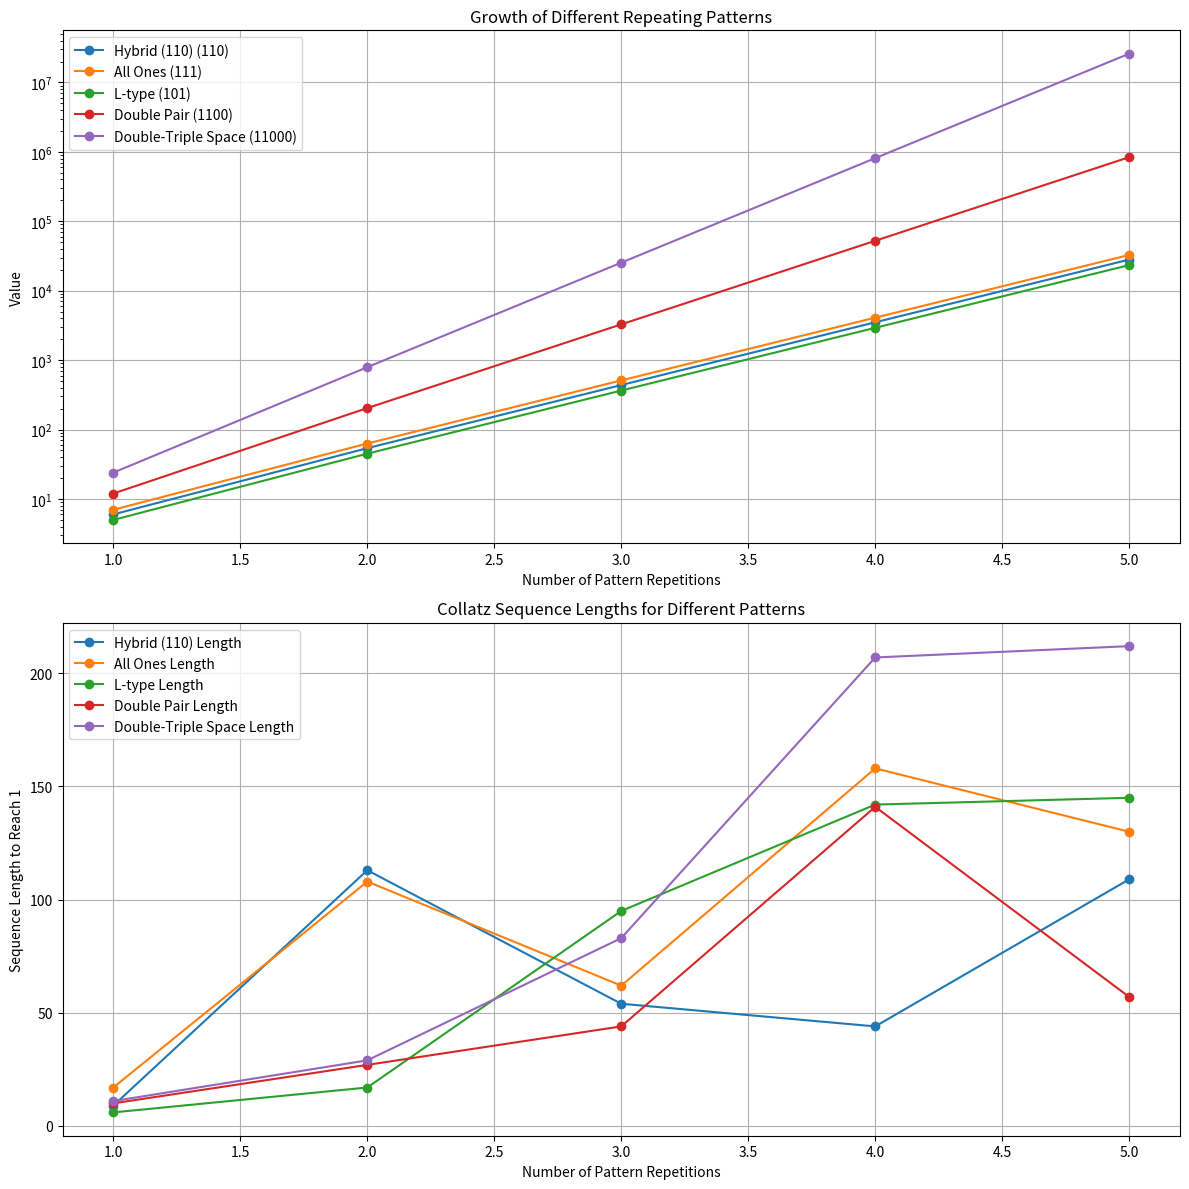

Recreate this plot in Python.
import matplotlib.pyplot as plt
import numpy as np

def generate_repeating_number(pattern, repetitions):
    """Generate a number from a repeating binary pattern"""
    binary = pattern * repetitions
    return int(binary, 2)

def collatz_sequence(n, max_steps=1000):
    """Generate Collatz sequence with safety limit"""
    sequence = [n]
    while n != 1 and len(sequence) < max_steps:
        if n % 2 == 0:
            n = n // 2
        else:
            n = 3 * n + 1
        sequence.append(n)
    return sequence

def is_in_S1(n):
    while n % 2 == 0:
        n //= 2
    return n == 5


# Test patterns
patterns = {
    '110': 'Hybrid (110)',
    '111': 'All Ones',
    '101': 'L-type',
    '1100': 'Double Pair',
    '11000': 'Double-Triple Space'
}

# Create figure for multiple plots
fig, (ax1, ax2) = plt.subplots(2, 1, figsize=(12, 12))

# Plot growth with repetitions
repetitions = range(1, 6)
for pattern, label in patterns.items():
    values = [generate_repeating_number(pattern, r) for r in repetitions]
    ax1.plot(repetitions, values, marker='o', label=f'{label} ({pattern})')

ax1.set_xlabel('Number of Pattern Repetitions')
ax1.set_ylabel('Value')
ax1.set_title('Growth of Different Repeating Patterns')
ax1.grid(True)
ax1.legend()
ax1.set_yscale('log')

# Plot sequence lengths and maximum values
sequence_data = {}
for pattern, label in patterns.items():
    max_values = []
    lengths = []
    
    for r in repetitions:
        num = generate_repeating_number(pattern, r)
        sequence = collatz_sequence(num)
        max_values.append(max(sequence))
        lengths.append(len(sequence))
        
    sequence_data[pattern] = {
        'max_values': max_values,
        'lengths': lengths
    }

# Plot sequence lengths
for pattern, label in patterns.items():
    ax2.plot(repetitions, sequence_data[pattern]['lengths'], 
             marker='o', linestyle='-', label=f'{label} Length')

ax2.set_xlabel('Number of Pattern Repetitions')
ax2.set_ylabel('Sequence Length to Reach 1')
ax2.set_title('Collatz Sequence Lengths for Different Patterns')
ax2.grid(True)
ax2.legend()

plt.tight_layout()
plt.show()

def contains_pattern(n, pattern):
    """Checks if the binary representation of n contains the given pattern."""
    binary_string = bin(n)[2:]
    return pattern in binary_string

def is_in_set(n, target_set):
    """Checks if a number belongs to a given set."""
    return n in target_set

def collatz_sequence_optimized(n, target_set, pattern=None):
    """
    Generates the Collatz sequence for a given number n, stopping early 
    if a number in the target_set or a number with the specified pattern is found.
    """
    sequence = [n]
    while n != 1:
        if n in target_set or (pattern and contains_pattern(n, pattern)):
            return sequence  # Stop early if target or pattern is found

        if n % 2 == 0:
            n //= 2
        else:
            n = 3 * n + 1
        sequence.append(n)
    return sequence

# Define the set S1 (numbers that eventually reach 5)
S1 = {5, 10, 20, 40, 80, 160, 320, 640}  # Add more powers of 2 times 5 as needed

# Test numbers with and without the "101" pattern
test_numbers = [6, 15, 27, 53, 106, 89, 115, 213, 87381]  # Add more numbers
for num in test_numbers:
    sequence = collatz_sequence_optimized(num, S1, "101")
    print(f"Sequence for {num} (Binary: {bin(num)[2:]}): {sequence}")
    if contains_pattern(num, "101"):
        print(f"{num} contains the '101' pattern.")
    else:
        print(f"{num} does not contain the '101' pattern.")
    
    if any(is_in_set(s, S1) for s in sequence):
        print(f"{num} reaches S1.")
    else:
        print(f"{num} does not reach S1 (within the observed sequence).")

    print("-" * 20)
# Print detailed statistics
print("\nDetailed Pattern Analysis:")
print("-" * 60)
for pattern, label in patterns.items():
    print(f"\n{label} ({pattern}):")
    for r in repetitions:
        num = generate_repeating_number(pattern, r)
        sequence = collatz_sequence(num)
        print(f"{r} repetitions:")
        print(f"  Starting value: {num}")
        print(f"  Binary: {bin(num)[2:]}")
        print(f"  Sequence length: {len(sequence)}")
        print(f"  Max value: {max(sequence)}")
        growth_rate = max(sequence) / num if num > 0 else 0
        print(f"  Growth rate: {growth_rate:.2f}x")